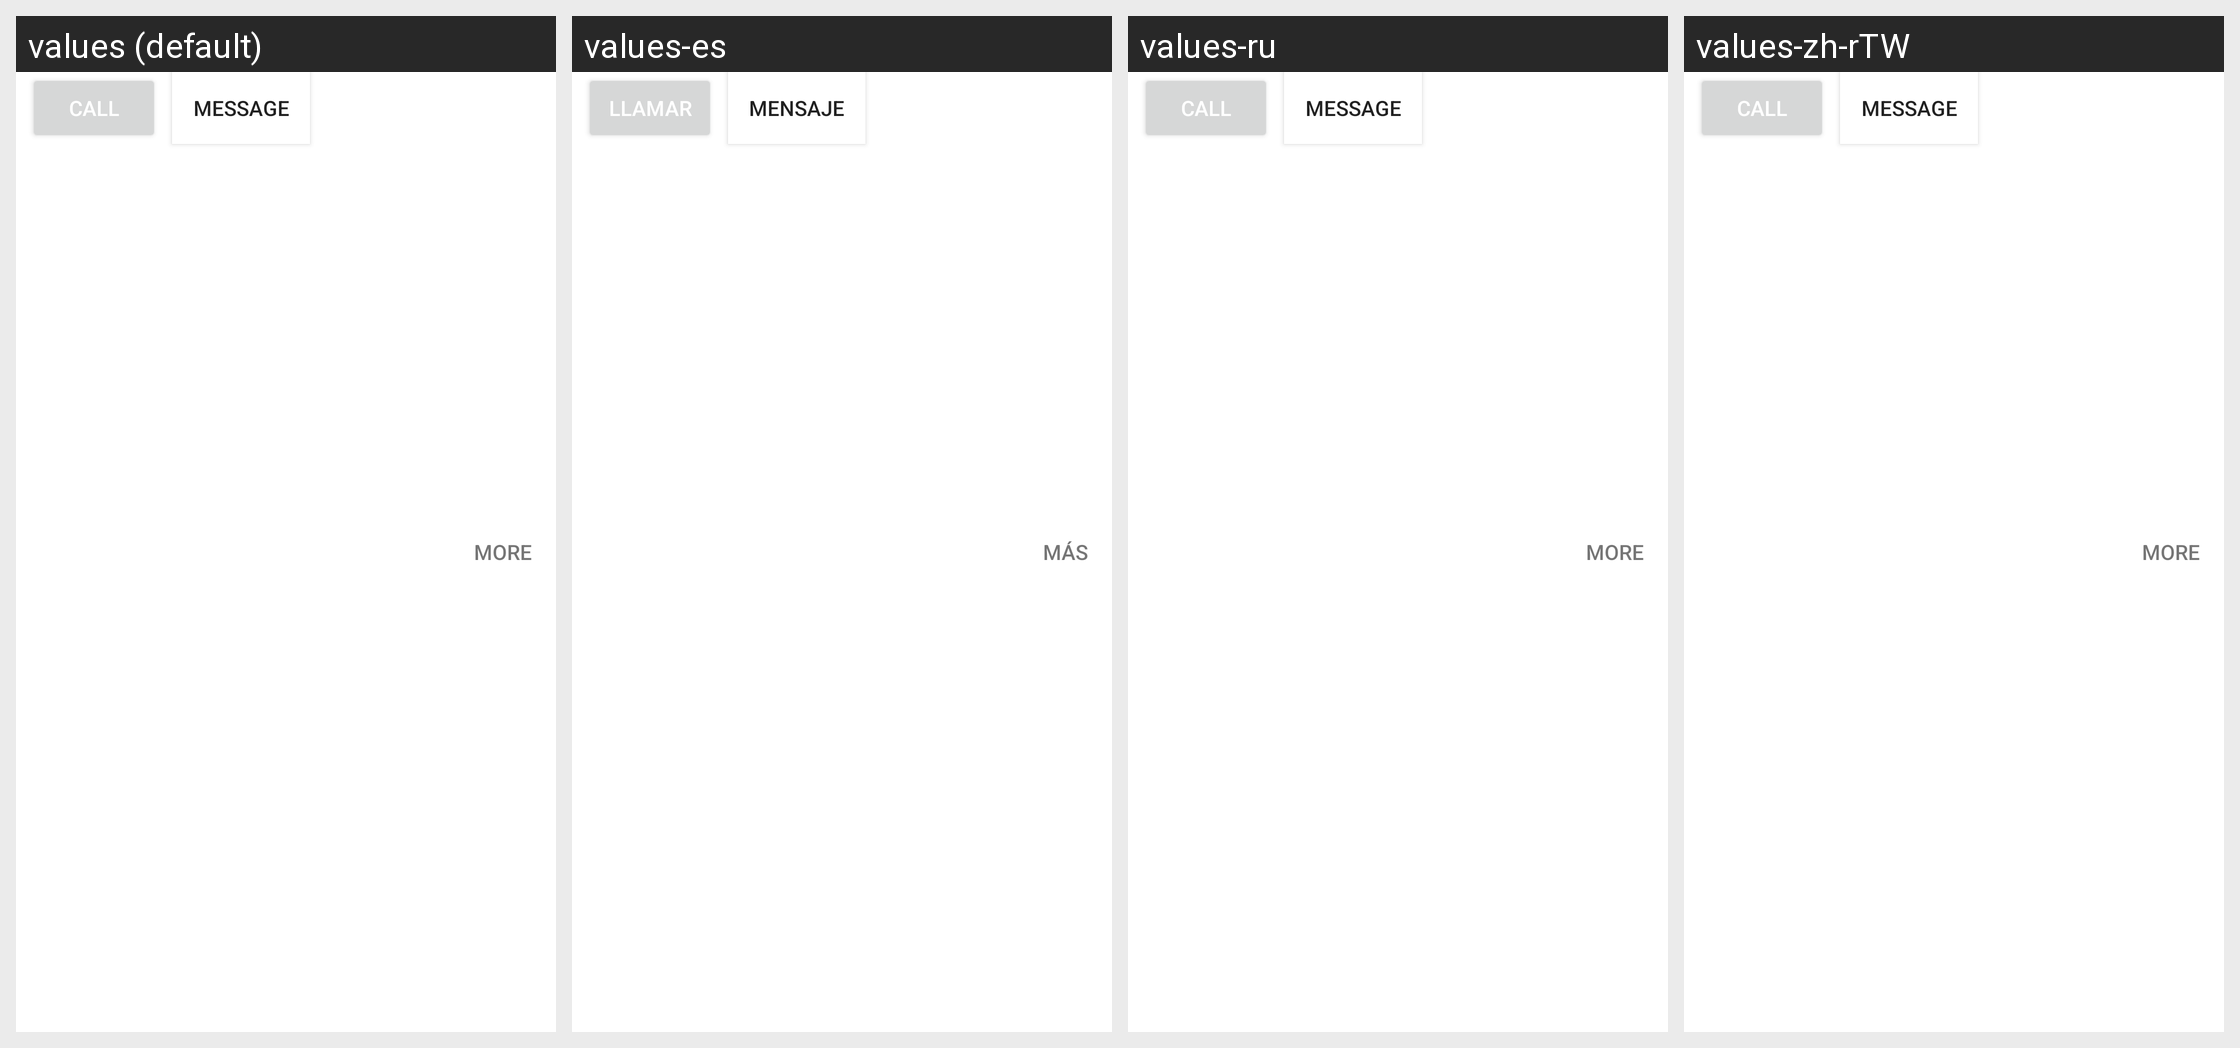

Here is an Android app screen in its default locale and in the app's own translations. Write out the translated-string differences for the strings that appear on this screen.
Android screen res/layout/common_contact_buttons_lh.xml rendered under 4 locales, left to right: values (default), values-es, values-ru, values-zh-rTW. Device: Nexus 5 (rendered at 1080×1920; each locale shown at half size, 540×960, under a caption strip naming it); theme Theme.MaterialComponents.DayNight.NoActionBar.
Other locales in the repository, not shown: values-ar, values-de, values-el, values-fr, values-it, values-ja, values-pt-rPT.
Strings drawn on this screen, with the default value and each locale's value (text and hints the layout hard-codes, and strings that could not be matched under every locale, appear in the picture but are not listed):

common_call
  values: Call
  values-es: Llamar
  values-ru: Call
  values-zh-rTW: Call

common_message
  values: Message
  values-es: Mensaje
  values-ru: Message
  values-zh-rTW: Message

common_more
  values: More
  values-es: Más
  values-ru: More
  values-zh-rTW: More
